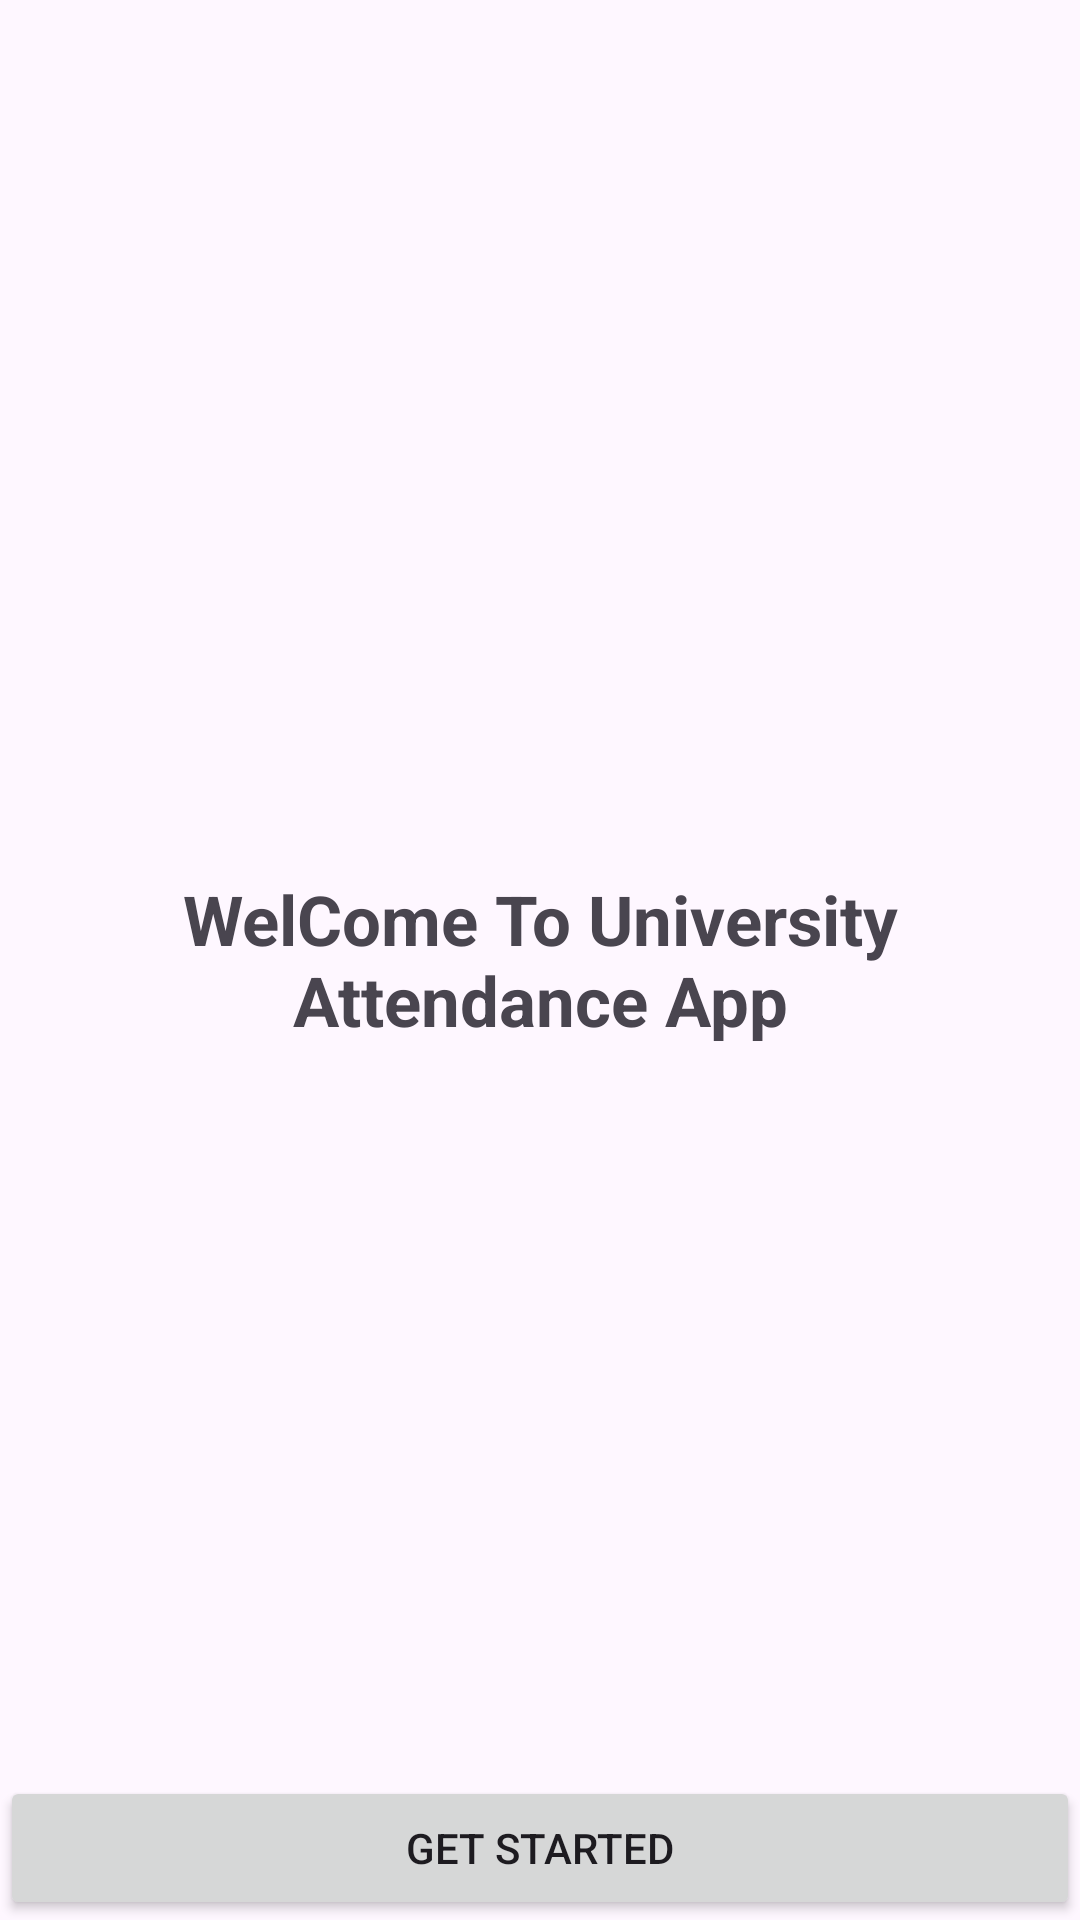

This screen was rendered from an Android layout file. Write that file and the resources it references.
<!-- AndroidManifest.xml: application theme Theme.MyUniversityAttendanceApplication -->
<!-- res/layout/activity_get_started.xml -->
<?xml version="1.0" encoding="utf-8"?>
<RelativeLayout xmlns:android="http://schemas.android.com/apk/res/android"
    xmlns:app="http://schemas.android.com/apk/res-auto"
    xmlns:tools="http://schemas.android.com/tools"
    android:layout_width="match_parent"
    android:layout_height="match_parent"
    tools:context=".Activity.GetStartedActivity">

    <TextView
        android:layout_width="wrap_content"
        android:layout_height="wrap_content"
        android:layout_centerInParent="true"
        android:text="WelCome To University Attendance App"
        android:textSize="23dp"
        android:textAlignment="center"
        android:textStyle="bold" />

    <Button
        android:id="@+id/GetStartedBtn"
        android:layout_width="match_parent"
        android:layout_height="wrap_content"
        android:text="Get Started"
        android:layout_alignParentBottom="true"/>

</RelativeLayout>
<!-- resources referenced by this layout -->
<resources>
  <style name="Theme.MyUniversityAttendanceApplication" parent="Base.Theme.MyUniversityAttendanceApplication" />
  <style name="Base.Theme.MyUniversityAttendanceApplication" parent="Theme.Material3.DayNight.NoActionBar">
          
          
      </style>
</resources>
